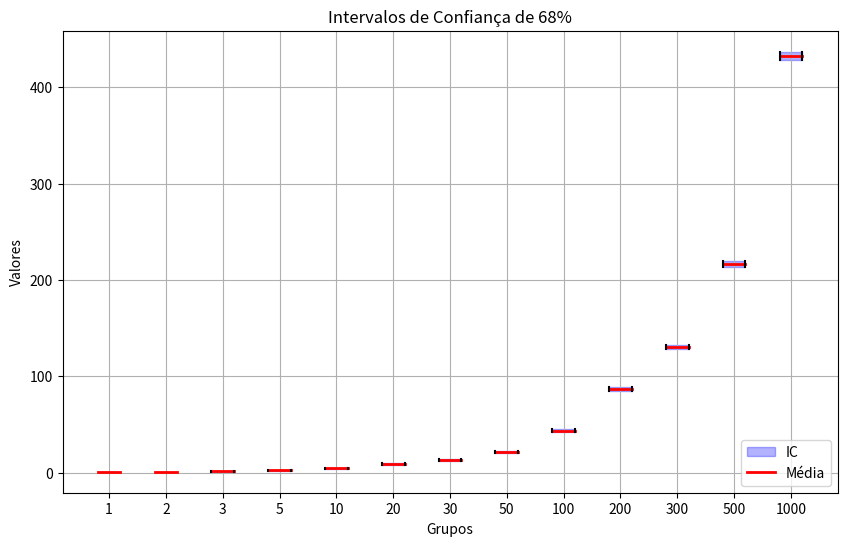
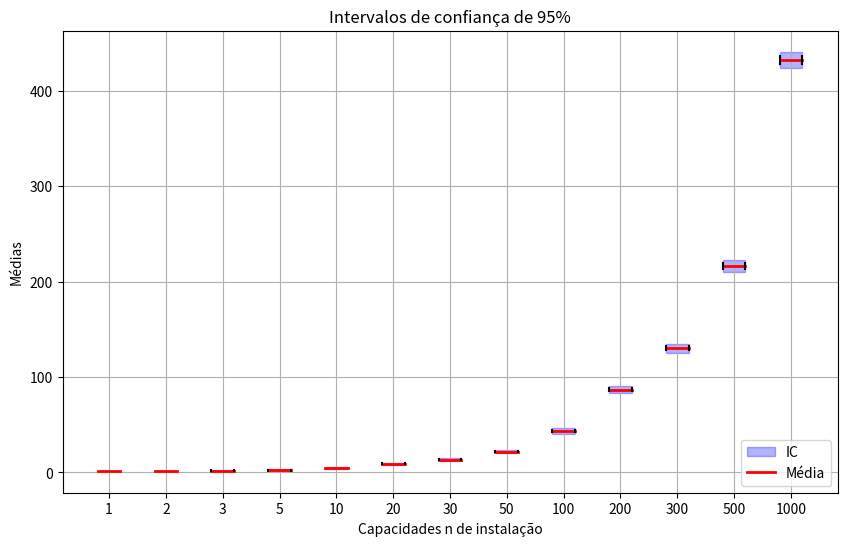
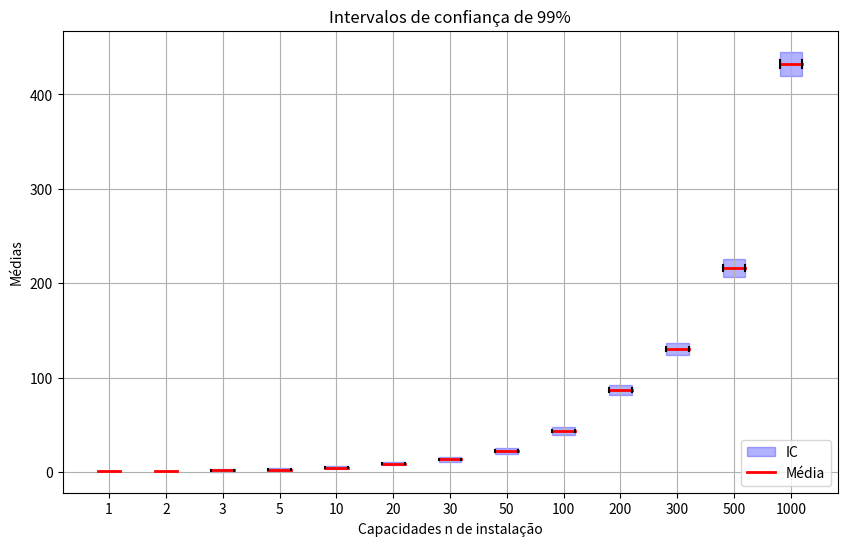

The matplotlib source for these figures, in order:
import matplotlib.pyplot as plt

class ConfidenceInterval() :
    def __init__(self) :
        pass

    def custom_boxplot_68(self, means, std_devs, labels):
        num_groups = len(means)

        plt.figure(figsize=(10, 6))

        for i in range(num_groups):
            # Definindo os limites do intervalo de confiança de 68%
            lower_bound = means[i] - 1 * std_devs[i]
            upper_bound = means[i] + 1 * std_devs[i]

            # Desenhando o retângulo do intervalo de confiança
            rect = plt.Rectangle((i+0.8, lower_bound), 0.4, upper_bound-lower_bound, fill=True, color='blue', alpha=0.3)
            plt.gca().add_patch(rect)

            # Adicionando a linha da média
            plt.plot([i+0.8, i+1.2], [means[i], means[i]], color='red', linewidth=2)

            # Adicionando as linhas dos extremos do intervalo de confiança
            plt.plot([i+0.8, i+0.8], [means[i]-1*std_devs[i], means[i]+1*std_devs[i]], color='black')
            plt.plot([i+1.2, i+1.2], [means[i]-1*std_devs[i], means[i]+1*std_devs[i]], color='black')

        # Configurações do gráfico
        plt.xticks(range(1, num_groups + 1), labels)
        plt.xlabel('Grupos')
        plt.ylabel('Valores')
        plt.title('Intervalos de Confiança de 68%')
        plt.legend(['IC', 'Média'], loc='lower right')
        plt.grid(True)
        plt.show()

    def custom_boxplot_95(self, means, std_devs, n_inputs):
        num_groups = len(means)

        plt.figure(figsize=(10, 6))

        for i in range(num_groups):
            lower_bound = means[i] - 2*std_devs[i]
            upper_bound = means[i] + 2*std_devs[i]

            rect = plt.Rectangle((i+0.8, lower_bound), 0.4, upper_bound-lower_bound, fill=True, color='blue', alpha=0.3)
            plt.gca().add_patch(rect)

            plt.plot([i+0.8, i+1.2], [means[i], means[i]], color='red', linewidth=2)
            plt.plot([i+0.8, i+0.8], [means[i]-std_devs[i], means[i]+std_devs[i]], color='black')
            plt.plot([i+1.2, i+1.2], [means[i]-std_devs[i], means[i]+std_devs[i]], color='black')

        plt.xticks(range(1, num_groups + 1), [f'{n}' for n in n_inputs])
        plt.xlabel('Capacidades n de instalação')
        plt.ylabel('Médias')
        plt.title('Intervalos de confiança de 95%')
        plt.legend(['IC', 'Média'], loc='lower right')
        plt.grid(True)
        plt.show()

    def custom_boxplot_99(self, means, std_devs, n_inputs):
        num_groups = len(means)

        plt.figure(figsize=(10, 6))

        for i in range(num_groups):
            lower_bound = means[i] - 3*std_devs[i]
            upper_bound = means[i] + 3*std_devs[i]

            rect = plt.Rectangle((i+0.8, lower_bound), 0.4, upper_bound-lower_bound, fill=True, color='blue', alpha=0.3)
            plt.gca().add_patch(rect)

            plt.plot([i+0.8, i+1.2], [means[i], means[i]], color='red', linewidth=2)
            plt.plot([i+0.8, i+0.8], [means[i]-std_devs[i], means[i]+std_devs[i]], color='black')
            plt.plot([i+1.2, i+1.2], [means[i]-std_devs[i], means[i]+std_devs[i]], color='black')

        plt.xticks(range(1, num_groups + 1), [f'{n}' for n in n_inputs])
        plt.xlabel('Capacidades n de instalação')
        plt.ylabel('Médias')
        plt.title('Intervalos de confiança de 99%')
        plt.legend(['IC', 'Média'], loc='lower right')
        plt.grid(True)
        plt.show()

def main() :
    means       = [1, 1, 1.668, 2.483, 4.626, 8.934, 13.291, 21.899, 43.491, 86.764, 130.125, 216.422, 432.485]
    std_devs    = [0, 0, 0.481, 0.499, 0.482, 0.633, 0.793, 0.99, 1.413, 1.891, 2.248, 3.121, 4.245]
    n_inputs    = [1, 2, 3, 5, 10, 20, 30, 50, 100, 200, 300, 500, 1000]

    ci = ConfidenceInterval()
    ci.custom_boxplot_68(means, std_devs, n_inputs)
    ci.custom_boxplot_95(means, std_devs, n_inputs)
    ci.custom_boxplot_99(means, std_devs, n_inputs)

main()
